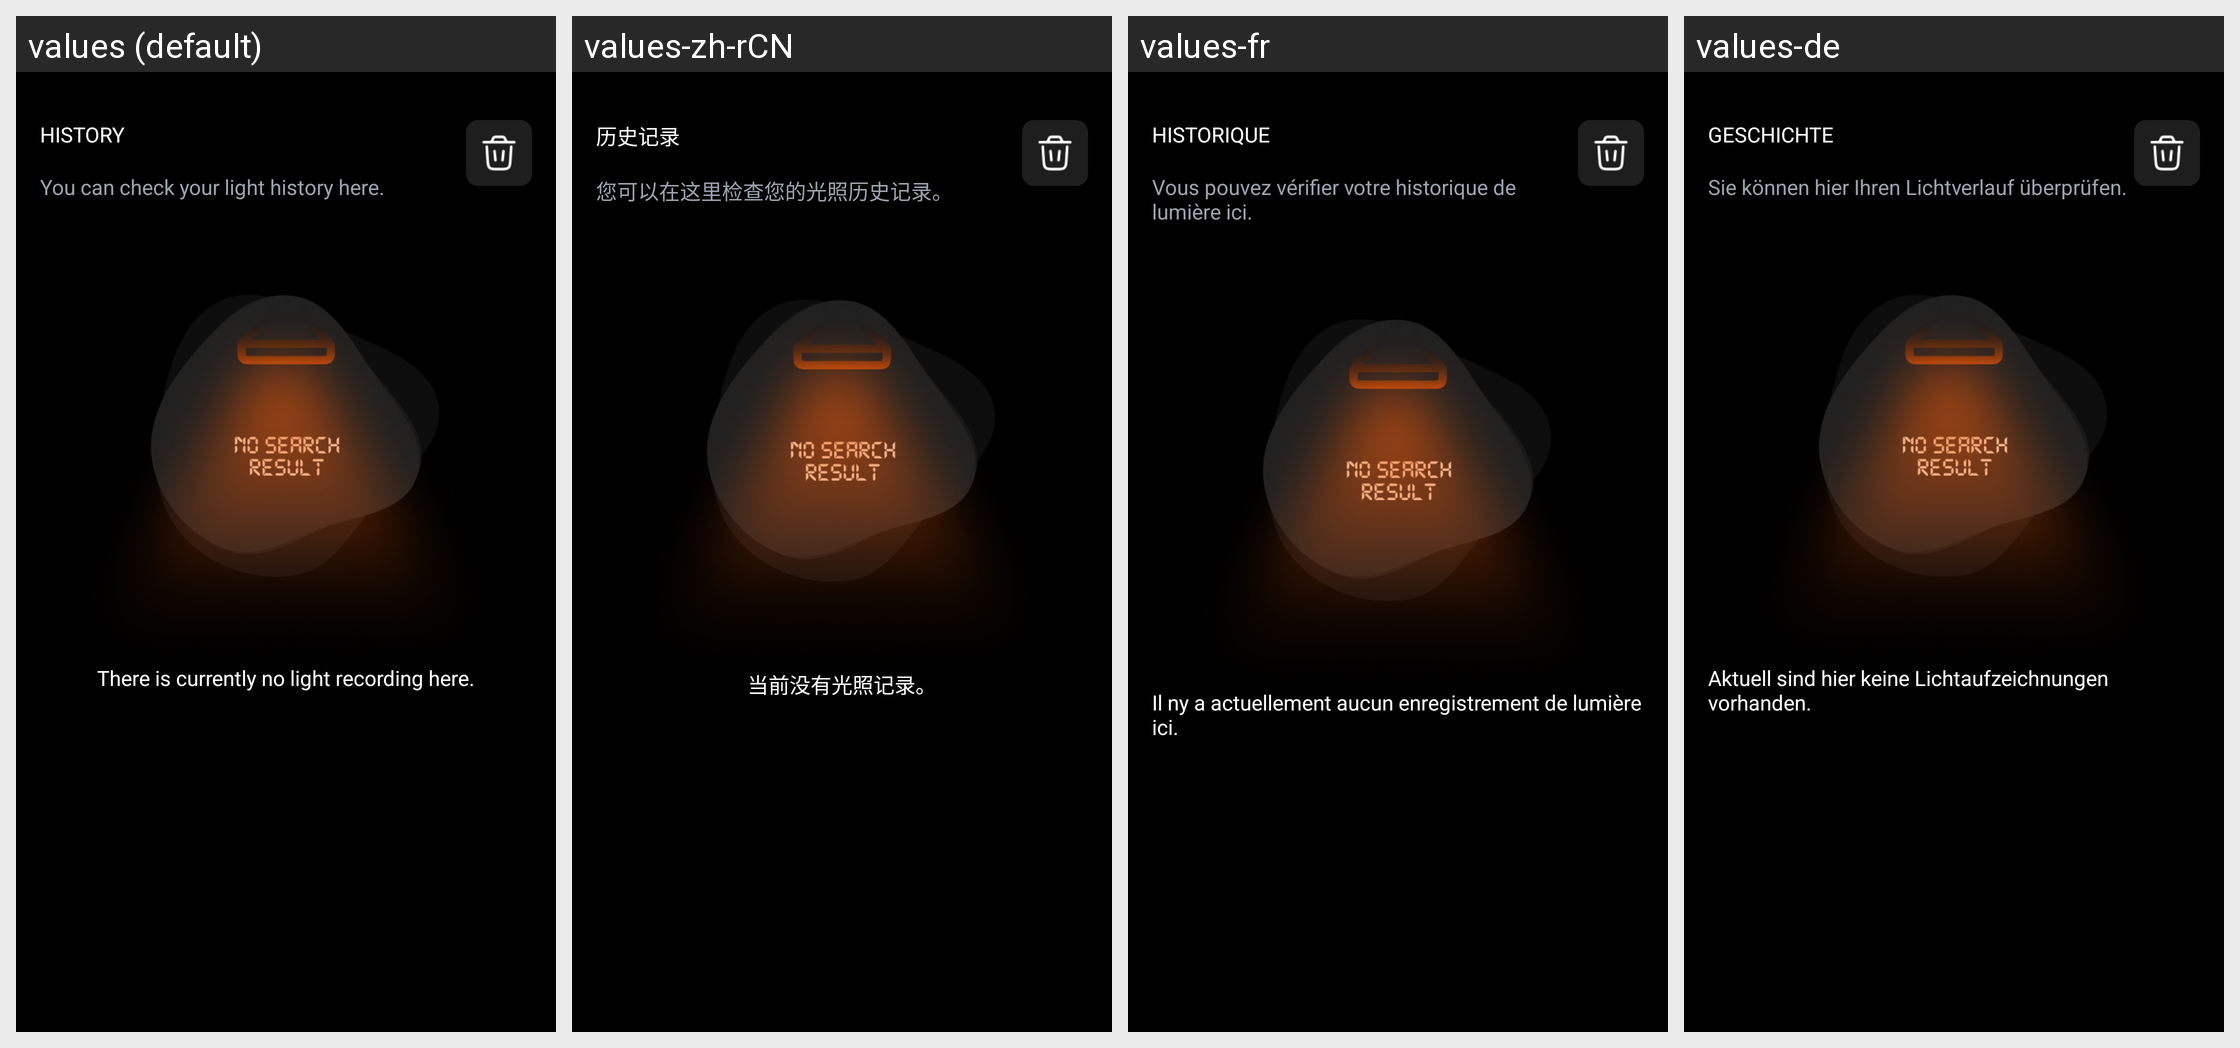

This grid shows one Android layout under several languages. Give, for every string resource on the screen, its name, the default text and each shown locale's text.
Android screen res/layout/fragment_history.xml rendered under 4 locales, left to right: values (default), values-zh-rCN, values-fr, values-de. Device: Nexus 5 (rendered at 1080×1920; each locale shown at half size, 540×960, under a caption strip naming it); theme Theme.LuxLightMetter.
Other locales in the repository, not shown: values-es, values-tr.
Strings drawn on this screen, with the default value and each locale's value (text and hints the layout hard-codes, and strings that could not be matched under every locale, appear in the picture but are not listed):

history
  values: HISTORY
  values-zh-rCN: 历史记录
  values-fr: HISTORIQUE
  values-de: GESCHICHTE

you_can_check_your_light_history_here
  values: You can check your light history here.
  values-zh-rCN: 您可以在这里检查您的光照历史记录。
  values-fr: Vous pouvez vérifier votre historique de lumière ici.
  values-de: Sie können hier Ihren Lichtverlauf überprüfen.

there_is_currently_no_light_recording_here
  values: There is currently no light recording here.
  values-zh-rCN: 当前没有光照记录。
  values-fr: Il ny a actuellement aucun enregistrement de lumière ici.
  values-de: Aktuell sind hier keine Lichtaufzeichnungen vorhanden.
